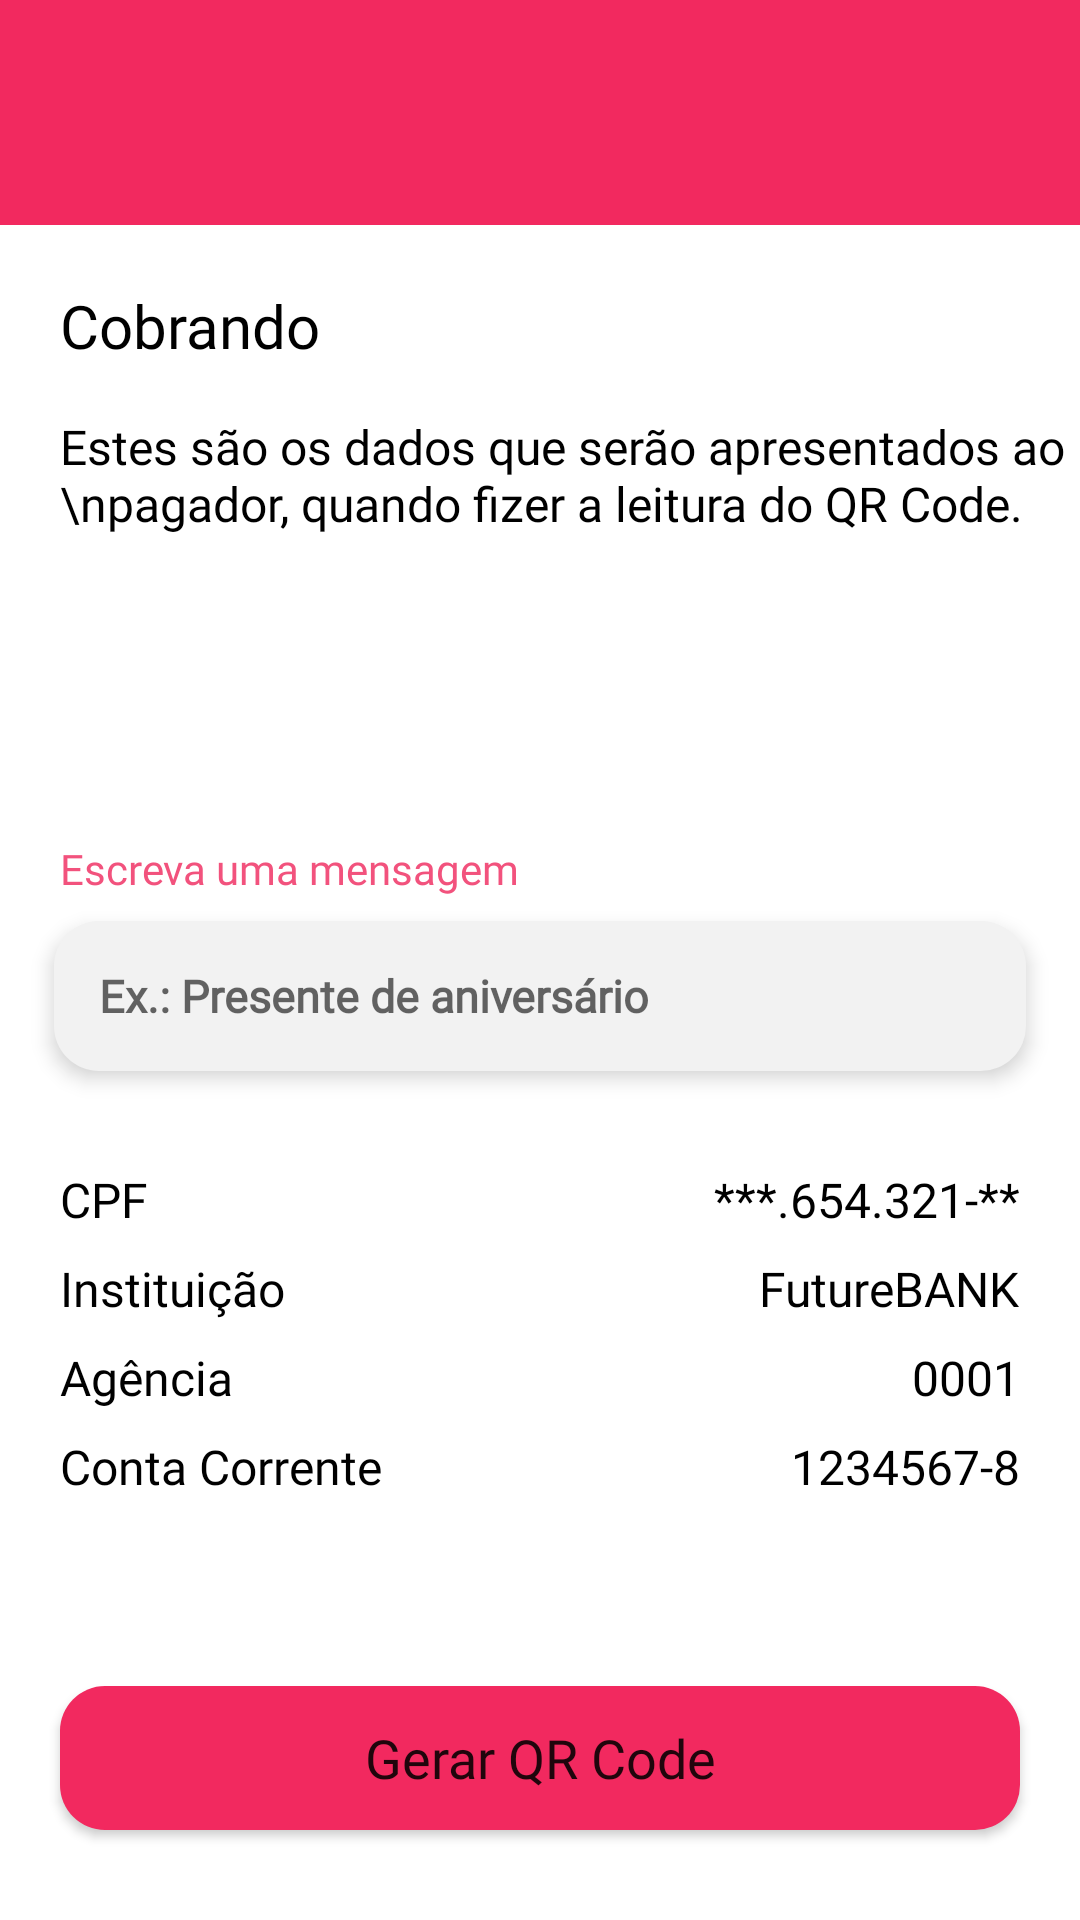

Reconstruct the res/layout file that produces this screen, plus the resources it refers to.
<!-- AndroidManifest.xml: application theme Theme.FutureBankGrupo1 -->
<!-- res/layout/activity_tela_confirmar_dados_cobrar_pix.xml -->
<?xml version="1.0" encoding="utf-8"?>
<androidx.core.widget.NestedScrollView xmlns:app="http://schemas.android.com/apk/res-auto"
    xmlns:tools="http://schemas.android.com/tools"
    android:layout_width="match_parent"
    android:layout_height="match_parent"
    android:fillViewport="true"
    xmlns:android="http://schemas.android.com/apk/res/android">


<androidx.constraintlayout.widget.ConstraintLayout
    android:layout_width="match_parent"
    android:layout_height="match_parent"
    tools:context=".transacoes.TelaConfirmarDadosCopiaCola">

    <ImageView
        android:id="@+id/header"
        android:layout_width="match_parent"
        android:layout_height="75dp"
        android:background="@color/rosa"
        android:scaleType="centerCrop"
        app:layout_constraintEnd_toEndOf="parent"
        app:layout_constraintHorizontal_bias="0.0"
        app:layout_constraintStart_toStartOf="parent"
        app:layout_constraintTop_toTopOf="parent" />

    <ImageView
        android:id="@+id/ic_back"
        android:layout_width="35dp"
        android:layout_height="35dp"
        android:layout_marginStart="20dp"
        android:clickable="true"
        app:layout_constraintBottom_toBottomOf="@+id/header"
        app:layout_constraintStart_toStartOf="parent"
        app:layout_constraintTop_toTopOf="@+id/header"
        app:srcCompat="@drawable/ic_arrow_back" />

    <TextView
        android:id="@+id/tv_cobrando"
        android:layout_width="wrap_content"
        android:layout_height="wrap_content"
        android:layout_marginStart="20dp"
        android:layout_marginTop="20dp"
        android:fontFamily="@font/robotoregular"
        android:text="Cobrando"
        android:textColor="@color/black"
        android:textSize="20sp"
        app:layout_constraintStart_toStartOf="parent"
        app:layout_constraintTop_toBottomOf="@+id/header" />

    <TextView
        android:id="@+id/tv_valor"
        android:layout_width="wrap_content"
        android:layout_height="wrap_content"
        android:layout_marginStart="20dp"
        android:layout_marginTop="32dp"
        android:fontFamily="@font/robotoregular"
        android:text=""
        android:textColor="@color/rosa2"
        android:textSize="28sp"
        app:layout_constraintStart_toStartOf="parent"
        app:layout_constraintTop_toBottomOf="@+id/tv_dados_apresentados" />

    <TextView
        android:id="@+id/tv_dados_apresentados"
        android:layout_width="wrap_content"
        android:layout_height="wrap_content"
        android:layout_marginStart="20sp"
        android:layout_marginTop="16dp"
        android:fontFamily="@font/robotolight"
        android:text="Estes são os dados que serão apresentados ao \npagador, quando fizer a leitura do QR Code."
        android:textColor="@color/black"
        android:textSize="16sp"
        app:layout_constraintStart_toStartOf="parent"
        app:layout_constraintTop_toBottomOf="@+id/tv_cobrando" />

    <TextView
        android:id="@+id/tv_mensagem"
        android:layout_width="wrap_content"
        android:layout_height="wrap_content"
        android:layout_marginStart="20dp"
        android:layout_marginTop="32dp"
        android:fontFamily="@font/robotomedium"
        android:text="Escreva uma mensagem"
        android:textColor="@color/rosa2"
        android:textSize="14sp"
        app:layout_constraintStart_toStartOf="parent"
        app:layout_constraintTop_toBottomOf="@+id/tv_valor" />

    <EditText
        android:id="@+id/edt_mensagem"
        style="@style/Edit_Text_Cadastro"
        android:layout_height="50dp"
        android:layout_marginHorizontal="18dp"
        android:layout_marginTop="8dp"
        android:fontFamily="@font/robotolight"
        android:hint="Ex.: Presente de aniversário"
        android:inputType="text"
        android:textSize="15sp"
        app:layout_constraintEnd_toEndOf="parent"
        app:layout_constraintStart_toStartOf="parent"
        app:layout_constraintTop_toBottomOf="@+id/tv_mensagem" />


    <TextView
        android:id="@+id/tv_cpf"
        android:layout_width="wrap_content"
        android:layout_height="wrap_content"
        android:layout_marginStart="20dp"
        android:layout_marginTop="32dp"
        android:fontFamily="@font/robotolight"
        android:text="CPF"
        android:textColor="@color/black"
        android:textSize="16sp"
        app:layout_constraintStart_toStartOf="parent"
        app:layout_constraintTop_toBottomOf="@+id/edt_mensagem" />

    <TextView
        android:id="@+id/tv_instituicao"
        android:layout_width="wrap_content"
        android:layout_height="wrap_content"
        android:layout_marginStart="20dp"
        android:layout_marginTop="8dp"
        android:fontFamily="@font/robotolight"
        android:text="Instituição"
        android:textColor="@color/black"
        android:textSize="16sp"
        app:layout_constraintStart_toStartOf="parent"
        app:layout_constraintTop_toBottomOf="@+id/tv_cpf" />

    <TextView
        android:id="@+id/tv_agencia"
        android:layout_width="wrap_content"
        android:layout_height="wrap_content"
        android:layout_marginStart="20dp"
        android:layout_marginTop="8dp"
        android:fontFamily="@font/robotolight"
        android:text="Agência"
        android:textColor="@color/black"
        android:textSize="16sp"
        app:layout_constraintStart_toStartOf="parent"
        app:layout_constraintTop_toBottomOf="@+id/tv_instituicao" />

    <TextView
        android:id="@+id/tv_conta_corrente"
        android:layout_width="wrap_content"
        android:layout_height="wrap_content"
        android:layout_marginStart="20dp"
        android:layout_marginTop="8dp"
        android:fontFamily="@font/robotolight"
        android:text="Conta Corrente"
        android:textColor="@color/black"
        android:textSize="16sp"
        app:layout_constraintStart_toStartOf="parent"
        app:layout_constraintTop_toBottomOf="@+id/tv_agencia" />

    <TextView
        android:id="@+id/tv_get_cpf"
        android:layout_width="wrap_content"
        android:layout_height="wrap_content"
        android:layout_marginEnd="20dp"
        android:fontFamily="@font/robotoregular"
        android:text="***.654.321-**"
        android:textColor="@color/black"
        android:textSize="16sp"
        app:layout_constraintBottom_toBottomOf="@+id/tv_cpf"
        app:layout_constraintEnd_toEndOf="parent"
        app:layout_constraintTop_toTopOf="@+id/tv_cpf" />

    <TextView
        android:id="@+id/tv_get_instituicao"
        android:layout_width="wrap_content"
        android:layout_height="wrap_content"
        android:layout_marginEnd="20dp"
        android:fontFamily="@font/robotoregular"
        android:text="FutureBANK"
        android:textColor="@color/black"
        android:textSize="16sp"
        app:layout_constraintBottom_toBottomOf="@+id/tv_instituicao"
        app:layout_constraintEnd_toEndOf="parent"
        app:layout_constraintTop_toTopOf="@+id/tv_instituicao" />

    <TextView
        android:id="@+id/tv_get_agencia"
        android:layout_width="wrap_content"
        android:layout_height="wrap_content"
        android:layout_marginEnd="20dp"
        android:fontFamily="@font/robotoregular"
        android:text="0001"
        android:textColor="@color/black"
        android:textSize="16sp"
        app:layout_constraintBottom_toBottomOf="@+id/tv_agencia"
        app:layout_constraintEnd_toEndOf="parent"
        app:layout_constraintTop_toTopOf="@+id/tv_agencia" />

    <TextView
        android:id="@+id/tv_get_conta"
        android:layout_width="wrap_content"
        android:layout_height="wrap_content"
        android:layout_marginEnd="20dp"
        android:fontFamily="@font/robotoregular"
        android:text="1234567-8"
        android:textColor="@color/black"
        android:textSize="16sp"
        app:layout_constraintBottom_toBottomOf="@+id/tv_conta_corrente"
        app:layout_constraintEnd_toEndOf="parent"
        app:layout_constraintTop_toTopOf="@+id/tv_conta_corrente" />

    <Button
        android:id="@+id/btn_gerar_qr_code"
        android:layout_width="match_parent"
        android:layout_height="wrap_content"
        android:layout_marginHorizontal="20dp"
        android:layout_marginTop="32dp"
        android:background="@drawable/custom_buttom"
        android:fontFamily="@font/robotomedium"
        android:text="Gerar QR Code"
        android:textAllCaps="false"
        android:textSize="18sp"
        app:layout_constraintBottom_toBottomOf="parent"
        app:layout_constraintEnd_toEndOf="parent"
        app:layout_constraintStart_toStartOf="parent"
        app:layout_constraintTop_toBottomOf="@+id/tv_conta_corrente" />


</androidx.constraintlayout.widget.ConstraintLayout>

</androidx.core.widget.NestedScrollView>
<!-- resources referenced by this layout -->
<resources>
  <color name="black">#FF000000</color>
  <color name="rosa">#F2295F</color>
  <color name="rosa2">#F2527D</color>
  <!-- drawable custom_buttom (drawable-v24) -->
  <?xml version="1.0" encoding="utf-8"?>
  <shape
      xmlns:android="http://schemas.android.com/apk/res/android"
      android:shape="rectangle">
  
      <solid android:color="@color/rosa" />
      <corners android:radius="15dp" />
  
      <padding
          android:bottom="0dp"
          android:left="15dp"
          android:right="15dp"
          android:top="0dp" />
  </shape>
  <style name="Edit_Text_Cadastro">
          <item name="android:layout_width">match_parent</item>
          <item name="android:layout_height">40dp</item>
          <item name="android:background">@drawable/custom_edit_text</item>
          <item name="android:elevation">4dp</item>
          <item name="android:textSize">10sp</item>
          <item name="android:textStyle">bold</item>
      </style>
  <style name="Theme.FutureBankGrupo1" parent="Theme.MaterialComponents.Light.NoActionBar">
          
          <item name="colorPrimary">@color/rosa</item>
          <item name="colorPrimaryVariant">@color/rosa</item>
          <item name="colorOnPrimary">@color/white</item>
          
          <item name="colorSecondary">@color/rosa</item>
          <item name="colorSecondaryVariant">@color/rosa</item>
          <item name="colorOnSecondary">@color/black</item>
          
          <item name="android:statusBarColor" tools:targetApi="l">?attr/colorPrimaryVariant</item>
          
      </style>
  <!-- drawable custom_edit_text (drawable-v24) -->
  <?xml version="1.0" encoding="utf-8"?>
  <shape
      xmlns:android="http://schemas.android.com/apk/res/android"
      android:shape="rectangle">
  
      <solid android:color="#F2F2F2" />
      <corners android:radius="15dp" />
  
      <padding
          android:bottom="0dp"
          android:left="15dp"
          android:right="15dp"
          android:top="0dp" />
  </shape>
  <color name="white">#FFFFFFFF</color>
</resources>
